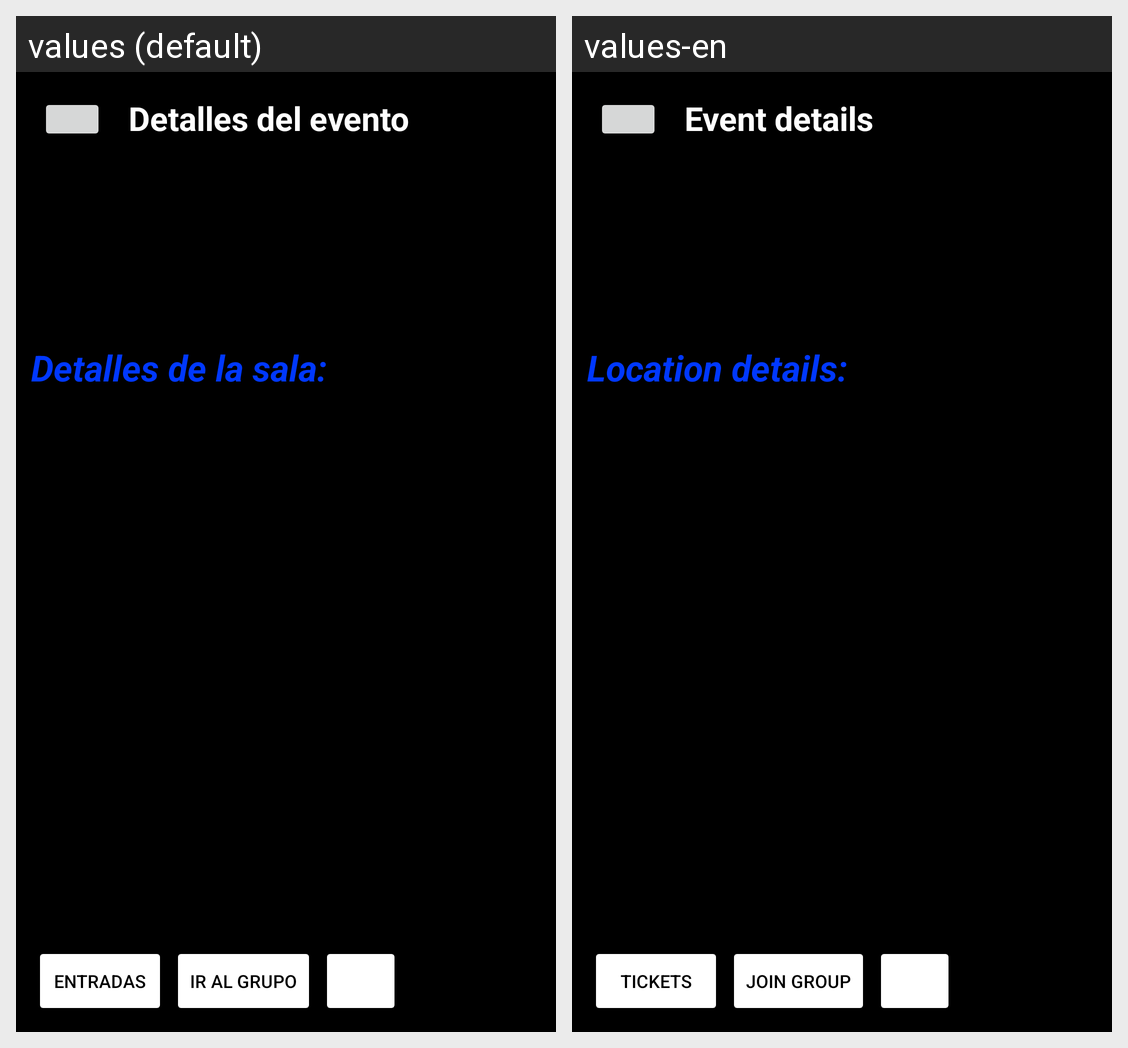

The Android screen above is rendered under two locales of the same app. Produce the string resources it draws, with the default and per-locale values.
Android screen res/layout/activity_detalle_concierto.xml rendered under 2 locales, left to right: values (default), values-en. Device: Nexus 5 (rendered at 1080×1920; each locale shown at half size, 540×960, under a caption strip naming it); theme Theme.CSDevelop.
Strings drawn on this screen, with the default value and each locale's value (text and hints the layout hard-codes, and strings that could not be matched under every locale, appear in the picture but are not listed):

detalle_conci
  values: Detalles del evento
  values-en: Event details

detalles_sala
  values: Detalles de la sala:
  values-en: Location details:

btn_enlace
  values: Entradas
  values-en: Tickets

btn_accesoGrupo
  values: Ir al grupo
  values-en: Join group
